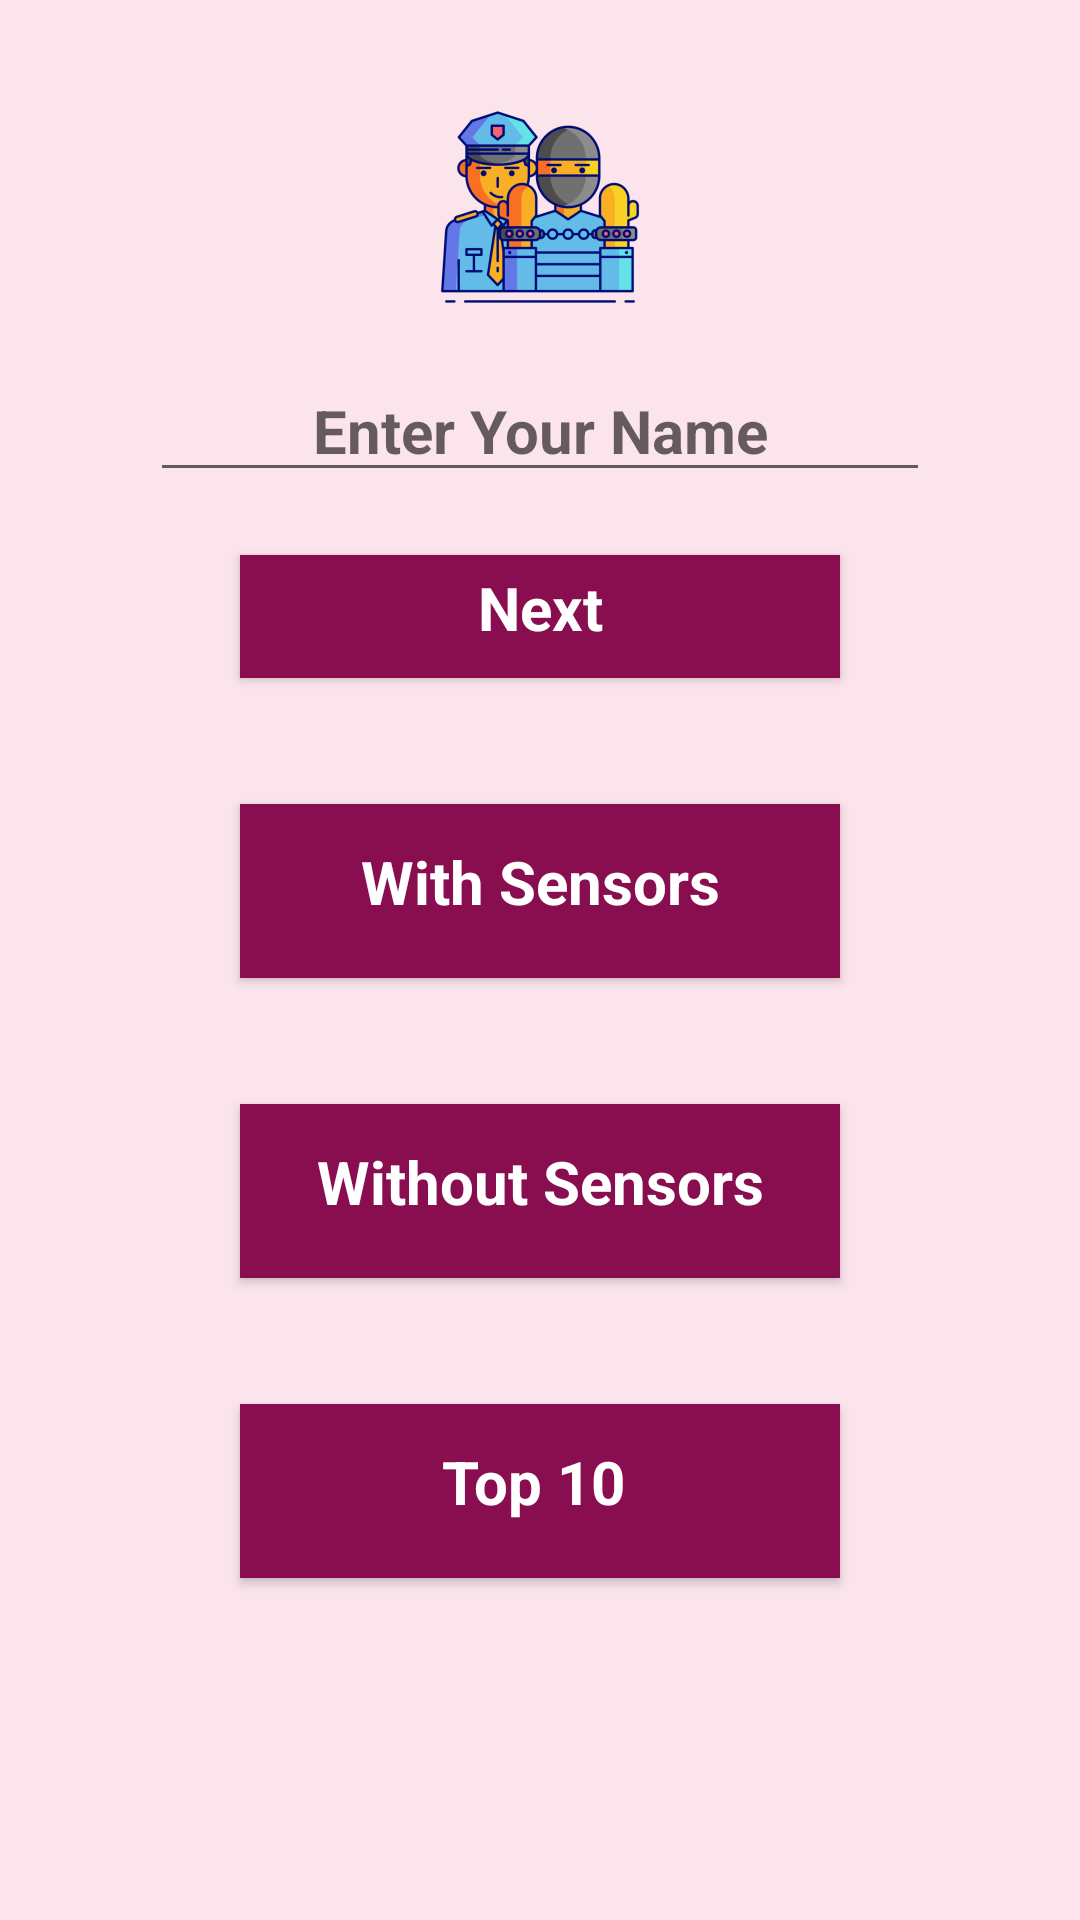

Produce the Android XML layout that renders to this screen, including the resource entries it uses.
<!-- AndroidManifest.xml: application theme Theme.HW01 -->
<!-- res/layout/activity_menu.xml -->
<?xml version="1.0" encoding="utf-8"?>
<RelativeLayout xmlns:android="http://schemas.android.com/apk/res/android"
    android:layout_width="match_parent"
    android:layout_height="match_parent"
    xmlns:app="http://schemas.android.com/apk/res-auto"
    android:background="#fce4ec">


    <androidx.constraintlayout.utils.widget.ImageFilterView
        android:layout_width="match_parent"
        android:layout_height="wrap_content"
        android:foregroundGravity="center"
        android:layout_marginTop="15dp"
        android:src="@mipmap/ic_launcher_prison"

        />

    <EditText
        android:id="@+id/menu_EDT_name"
        android:layout_width="match_parent"
        android:layout_height="wrap_content"
        android:layout_marginStart="50dp"
        android:layout_marginTop="100dp"
        android:layout_marginEnd="50dp"
       android:inputType="textPersonName"


        android:hint="Enter Your Name"
        android:paddingTop="30dp"
        android:textAlignment="center"
        android:textSize="20dp"
        android:textStyle="bold"

        />


    <com.google.android.material.button.MaterialButton
        android:id="@+id/menu_BTN_next"
        style="@style/Widget.Material3.FloatingActionButton.Large.Primary"
        android:layout_width="200dp"
        android:layout_height="wrap_content"
        android:layout_below="@+id/menu_EDT_name"
        android:layout_centerHorizontal="true"
        android:layout_gravity="center"
        android:layout_marginTop="15dp"

        android:layout_marginBottom="15dp"
        android:backgroundTint="@color/button_color"
        android:paddingBottom="10dp"

        android:text="Next"
        android:textColor="#FFFFFF"
        android:textSize="20dp"

        android:textStyle="bold" />















    <com.google.android.material.button.MaterialButton

        android:id="@+id/menu_BTN_sensors"
        style="@style/Widget.Material3.FloatingActionButton.Large.Primary"
        android:layout_width="200dp"
        android:layout_height="70dp"
        android:layout_below="@+id/menu_BTN_next"
        android:layout_centerHorizontal="true"
        android:layout_gravity="center"
        android:layout_marginTop="15dp"
        android:layout_marginBottom="15dp"

        android:backgroundTint="@color/button_color"

        android:paddingBottom="10dp"

        android:text="With Sensors"
        android:textColor="#FFFFFF"
        android:textSize="20dp"

        android:textStyle="bold" />

    <com.google.android.material.button.MaterialButton
        android:id="@+id/menu_BTN_withoutSensors"
        style="@style/Widget.Material3.FloatingActionButton.Large.Primary"
        android:layout_width="200dp"
        android:layout_height="70dp"
        android:layout_below="@id/menu_BTN_sensors"
        android:layout_centerHorizontal="true"
        android:layout_gravity="center"
        android:layout_marginTop="15dp"
        android:layout_marginBottom="15dp"

        android:backgroundTint="@color/button_color"

        android:paddingBottom="10dp"

        android:text="Without Sensors"
        android:textColor="#FFFFFF"
        android:textSize="20dp"
        android:textStyle="bold" />

    <com.google.android.material.button.MaterialButton
        android:id="@+id/menu_BTN_high_scores"
        style="@style/Widget.Material3.FloatingActionButton.Large.Primary"
        android:layout_width="200dp"
        android:layout_height="70dp"
        android:layout_below="@id/menu_BTN_withoutSensors"
        android:layout_centerHorizontal="true"
        android:layout_gravity="center"
        android:layout_marginTop="15dp"
        android:layout_marginBottom="15dp"

        android:backgroundTint="@color/button_color"

        android:paddingBottom="10dp"

        android:text="Top 10 "
        android:textColor="#FFFFFF"
        android:textSize="20dp"
        android:textStyle="bold" />








</RelativeLayout>
<!-- resources referenced by this layout -->
<resources>
  <color name="button_color">#880e4f</color>
  <!-- mipmap ic_launcher_prison: png bitmap (mipmap-hdpi, 8888 bytes) -->
  <style name="Theme.HW01" parent="Theme.MaterialComponents.DayNight.NoActionBar">
          
          <item name="colorPrimary">@color/button_color</item>
          <item name="colorPrimaryVariant">@color/button_color</item>
          <item name="colorOnPrimary">@color/white</item>
          
          <item name="colorSecondary">@color/teal_200</item>
          <item name="colorSecondaryVariant">@color/teal_700</item>
          <item name="colorOnSecondary">@color/black</item>
          
          <item name="android:statusBarColor" tools:targetApi="l">?attr/colorPrimaryVariant</item>
          
      </style>
  <color name="white">#FFFFFFFF</color>
  <color name="teal_200">#FF03DAC5</color>
  <color name="teal_700">#FF018786</color>
  <color name="black">#FF000000</color>
</resources>
